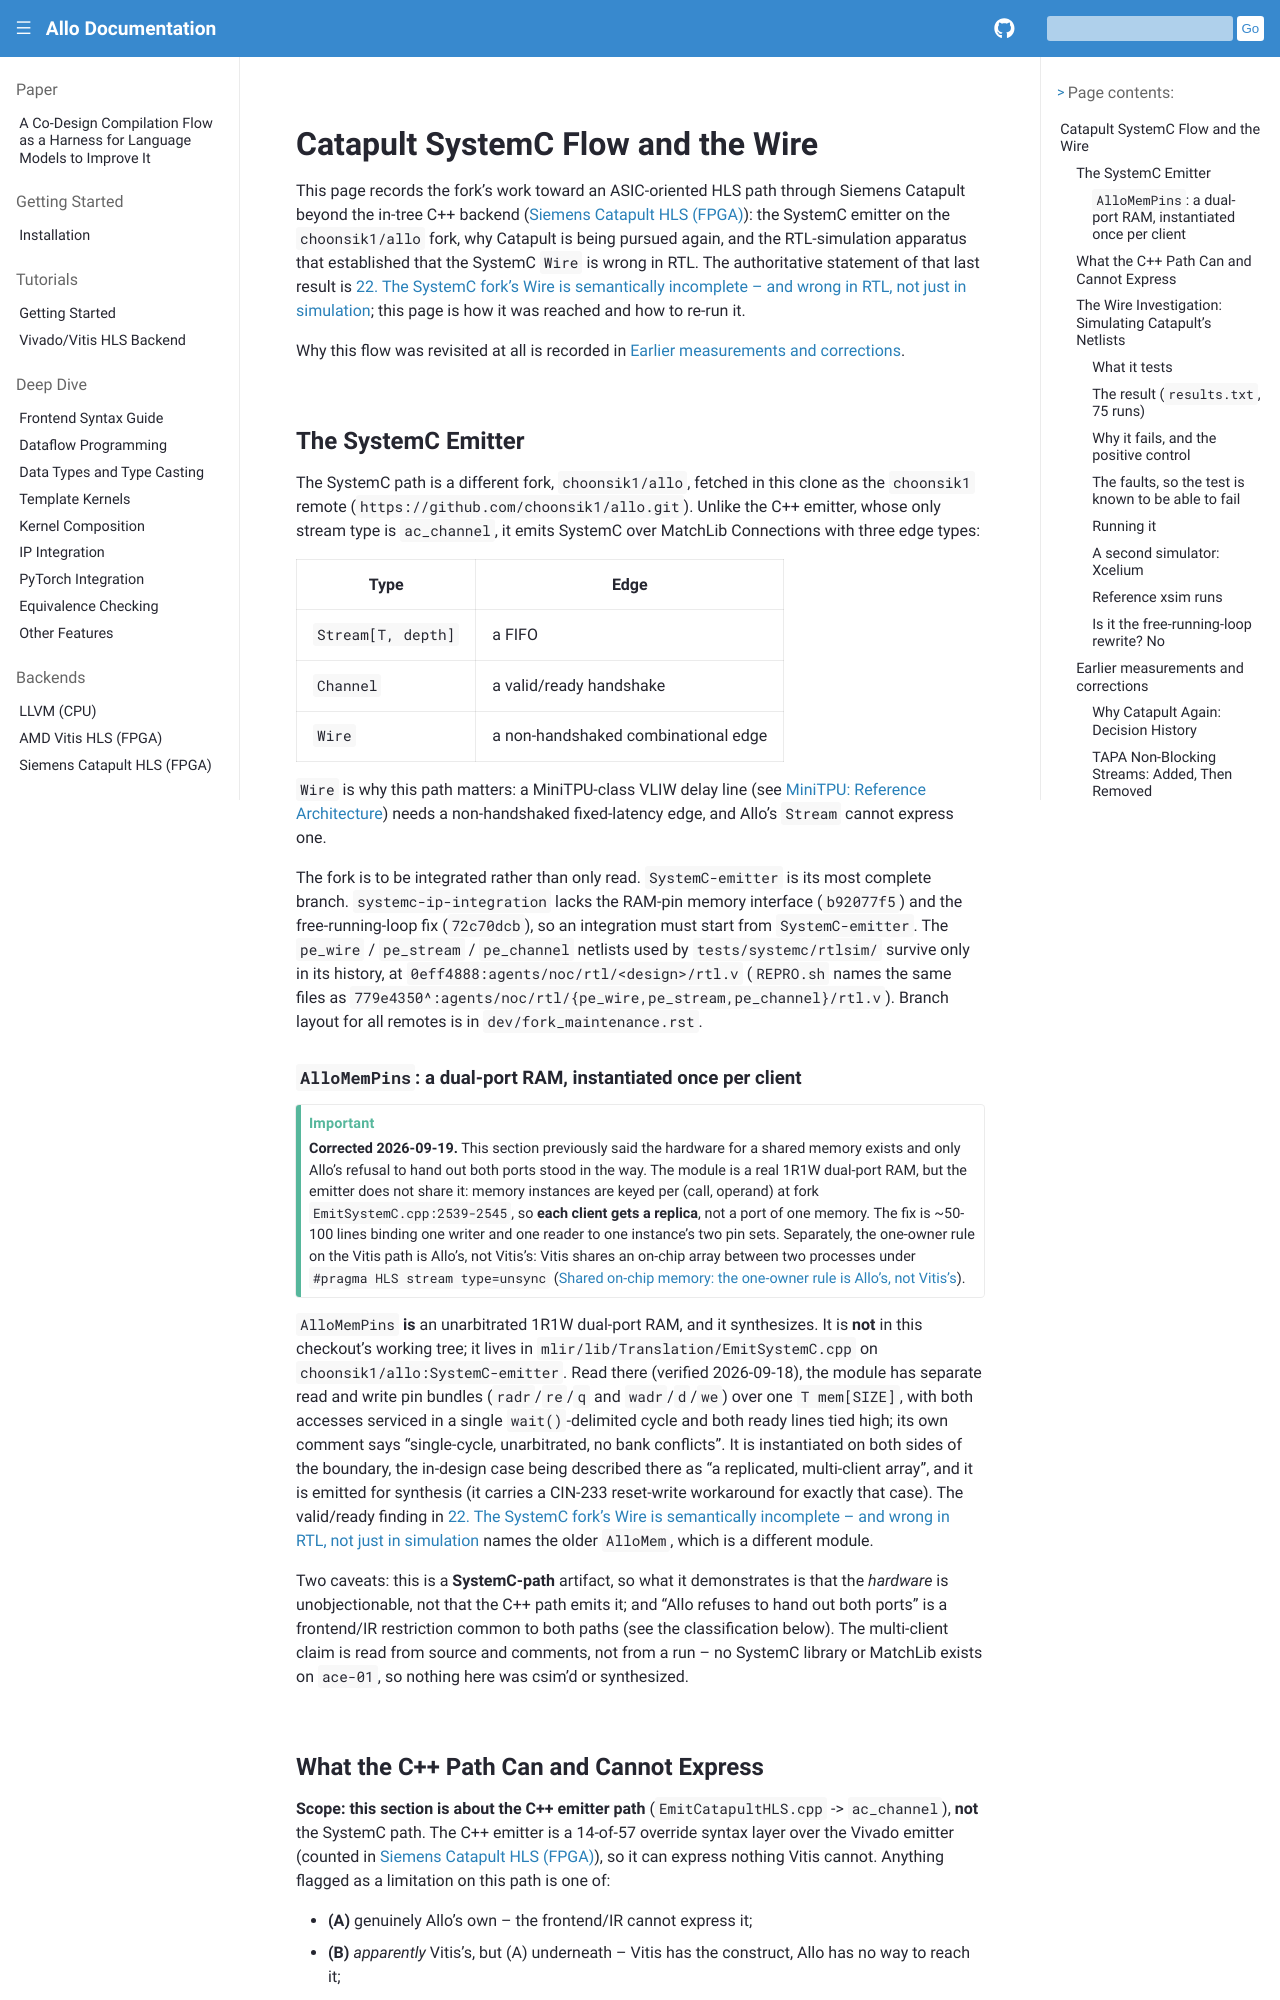

repository: sunwookim028/allo · page: extensions/catapult_systemc.html · generator: sphinx

..  Copyright Allo authors. All Rights Reserved.
    SPDX-License-Identifier: Apache-2.0

..  Licensed to the Apache Software Foundation (ASF) under one
    or more contributor license agreements.  See the NOTICE file
    distributed with this work for additional information
    regarding copyright ownership.  The ASF licenses this file
    to you under the Apache License, Version 2.0 (the
    "License"); you may not use this file except in compliance
    with the License.  You may obtain a copy of the License at

..    http://www.apache.org/licenses/LICENSE-2.0

..  Unless required by applicable law or agreed to in writing,
    software distributed under the License is distributed on an
    "AS IS" BASIS, WITHOUT WARRANTIES OR CONDITIONS OF ANY
    KIND, either express or implied.  See the License for the
    specific language governing permissions and limitations
    under the License.

####################################
Catapult SystemC Flow and the Wire
####################################

This page records the fork's work toward an ASIC-oriented HLS path through Siemens Catapult beyond
the in-tree C++ backend (:doc:`/backends/catapult`): the SystemC emitter on the
``choonsik1/allo`` fork, why Catapult is being pursued again, and the RTL-simulation apparatus that
established that the SystemC ``Wire`` is wrong in RTL. The authoritative statement of that last
result is :ref:`limitation-22`; this page is how it was reached and how to re-run it.

Why this flow was revisited at all is recorded in `Earlier measurements and corrections`_.

The SystemC Emitter
-------------------
The SystemC path is a different fork, ``choonsik1/allo``, fetched in this clone as the
``choonsik1`` remote (``https://github.com/choonsik1/allo.git``). Unlike the C++ emitter, whose
only stream type is ``ac_channel``, it emits SystemC over MatchLib Connections with three edge
types:

.. list-table::
   :header-rows: 1

   * - Type
     - Edge
   * - ``Stream[T, depth]``
     - a FIFO
   * - ``Channel``
     - a valid/ready handshake
   * - ``Wire``
     - a non-handshaked combinational edge

``Wire`` is why this path matters: a MiniTPU-class VLIW delay line (see :doc:`/designs/minitpu`)
needs a non-handshaked fixed-latency edge, and Allo's ``Stream`` cannot express one.

The fork is to be integrated rather than only read. ``SystemC-emitter`` is its most complete
branch. ``systemc-ip-integration`` lacks the RAM-pin memory interface (``b92077f5``) and the
free-running-loop fix (``72c70dcb``), so an integration must start from ``SystemC-emitter``. The
``pe_wire`` / ``pe_stream`` / ``pe_channel`` netlists used by ``tests/systemc/rtlsim/`` survive
only in its history, at ``0eff4888:agents/noc/rtl/<design>/rtl.v`` (``REPRO.sh`` names the same
files as ``779e4350^:agents/noc/rtl/{pe_wire,pe_stream,pe_channel}/rtl.v``). Branch layout for all
remotes is in ``dev/fork_maintenance.rst``.
